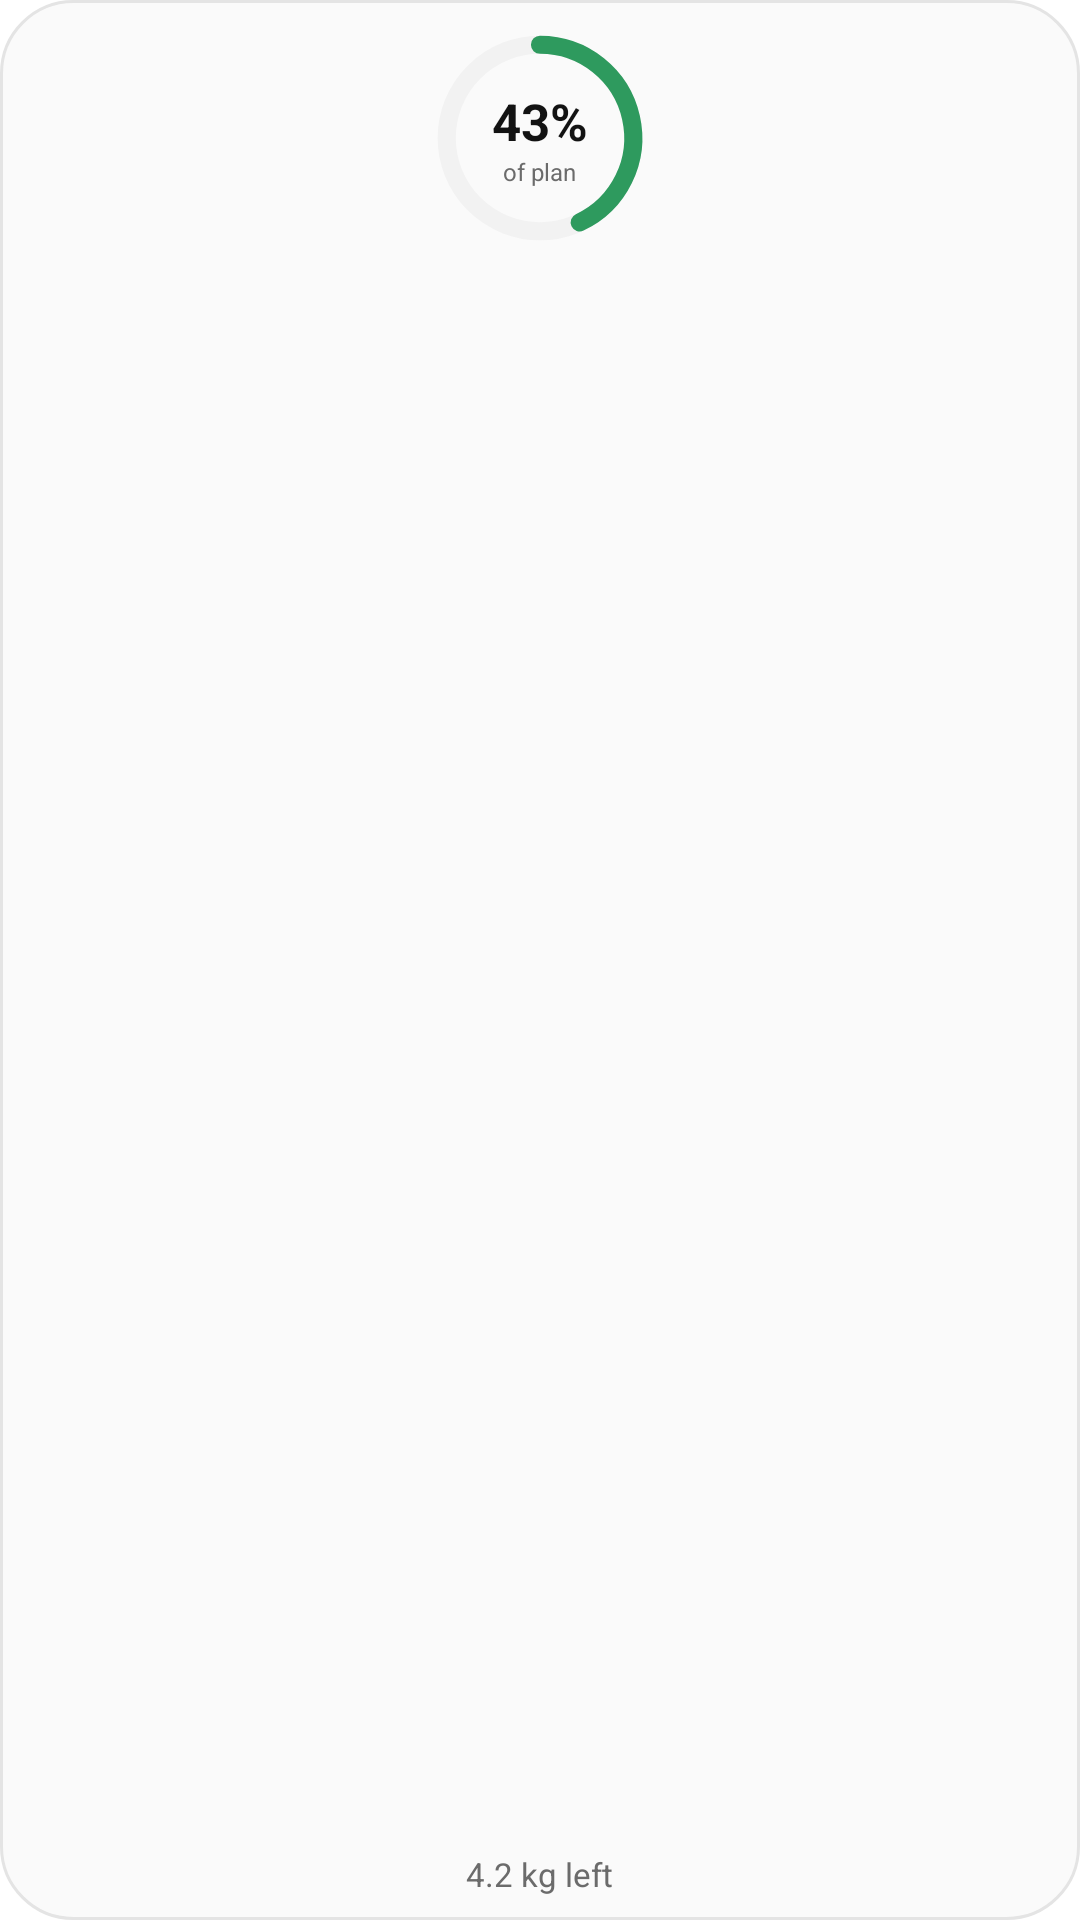

Layout XML and referenced resources for this Android screen:
<!-- AndroidManifest.xml: application theme Theme.WeightTracker -->
<!-- res/layout/widget_preview_ring.xml -->
<?xml version="1.0" encoding="utf-8"?>

<FrameLayout xmlns:android="http://schemas.android.com/apk/res/android"
    android:layout_width="110dp"
    android:layout_height="110dp"
    android:padding="8dp"
    android:background="@drawable/widget_preview_bg">

    <ImageView
        android:layout_width="76dp"
        android:layout_height="76dp"
        android:layout_gravity="center_horizontal|top"
        android:src="@drawable/widget_preview_ring_art"
        android:contentDescription="@null" />

    <LinearLayout
        android:layout_width="76dp"
        android:layout_height="76dp"
        android:layout_gravity="center_horizontal|top"
        android:orientation="vertical"
        android:gravity="center">
        <TextView android:layout_width="wrap_content" android:layout_height="wrap_content"
            android:text="43%" android:textSize="17sp" android:textStyle="bold"
            android:textColor="@color/widget_preview_on_surface" />
        <TextView android:layout_width="wrap_content" android:layout_height="wrap_content"
            android:text="of plan" android:textSize="8sp" android:textColor="@color/widget_preview_muted" />
    </LinearLayout>

    <TextView
        android:layout_width="wrap_content"
        android:layout_height="wrap_content"
        android:layout_gravity="center_horizontal|bottom"
        android:text="4.2 kg left" android:textSize="11sp" android:textColor="@color/widget_preview_muted" />
</FrameLayout>
<!-- resources referenced by this layout -->
<resources>
  <color name="widget_preview_muted">#FF6B6B6B</color>
  <color name="widget_preview_on_surface">#FF121212</color>
  <!-- drawable widget_preview_bg (drawable) -->
  <?xml version="1.0" encoding="utf-8"?>
  
  <shape xmlns:android="http://schemas.android.com/apk/res/android" android:shape="rectangle">
      <solid android:color="@color/widget_preview_bg" />
      <stroke android:width="1dp" android:color="@color/widget_preview_outline" />
      <corners android:radius="24dp" />
  </shape>
  <!-- drawable widget_preview_ring_art (drawable) -->
  <?xml version="1.0" encoding="utf-8"?>
  
  <vector xmlns:android="http://schemas.android.com/apk/res/android"
      android:width="88dp" android:height="88dp"
      android:viewportWidth="88" android:viewportHeight="88">
      <path
          android:pathData="M8,44 a36,36 0 1,0 72,0 a36,36 0 1,0 -72,0"
          android:strokeColor="@color/widget_preview_track"
          android:strokeWidth="7" />
      <path
          android:pathData="M44,8 A36,36 0 0,1 59.33,76.57"
          android:strokeColor="@color/widget_preview_accent"
          android:strokeWidth="7"
          android:strokeLineCap="round" />
  </vector>
  <style name="Theme.WeightTracker" parent="@android:style/Theme.Material.NoActionBar">
          <item name="android:windowBackground">@color/window_background</item>
          <item name="android:statusBarColor">@android:color/transparent</item>
          <item name="android:navigationBarColor">@android:color/transparent</item>
          <item name="android:windowDrawsSystemBarBackgrounds">true</item>
      </style>
  <color name="widget_preview_bg">#FFFAFAFA</color>
  <color name="widget_preview_outline">#FFE4E4E4</color>
  <color name="widget_preview_track">#FFF2F2F2</color>
  <color name="widget_preview_accent">#FF2E9A5E</color>
  <color name="window_background">#FFFFFFFF</color>
</resources>
